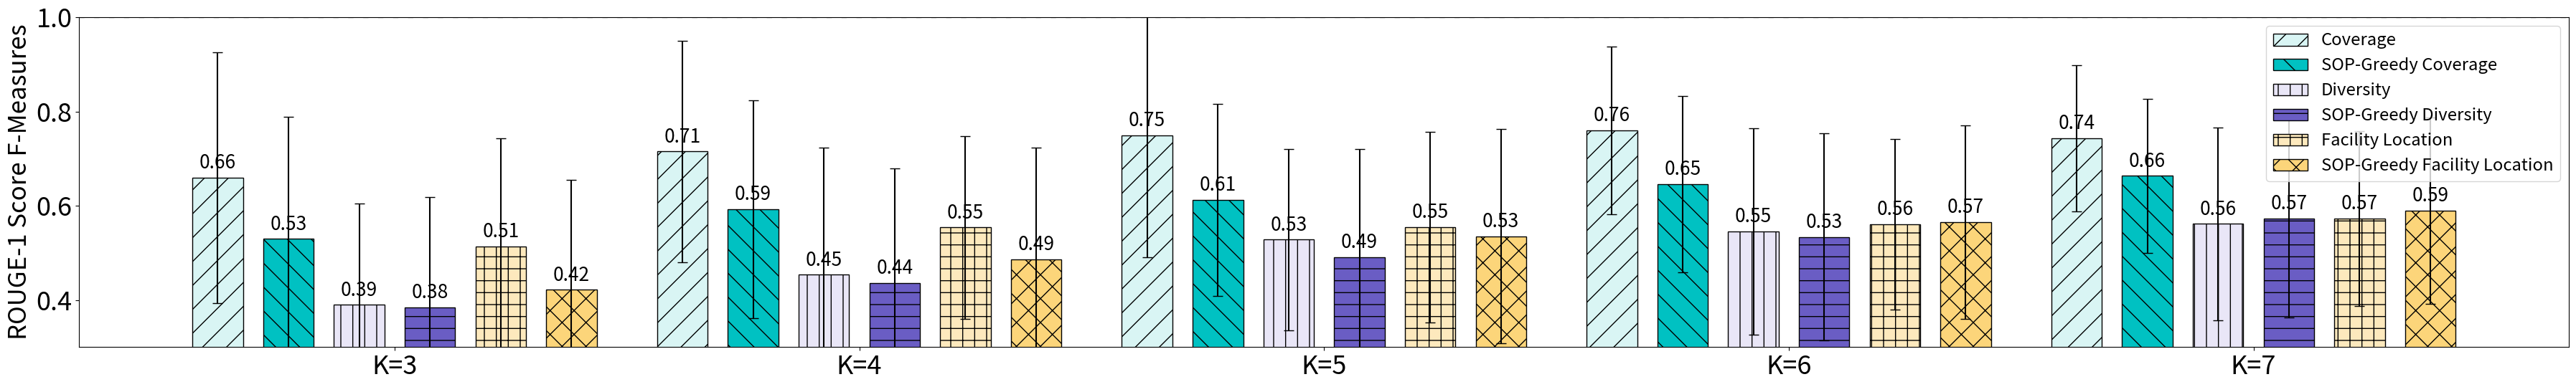

Python code for this plot:
import matplotlib.pyplot as plt
import numpy as np

# Define methods and their respective data
methods = ['Coverage', 'SOP-Greedy Coverage', 'Diversity', 'SOP-Greedy Diversity', 'Facility Location', 'SOP-Greedy Facility Location']
k_values = [3, 4, 5, 6, 7]

# Colors and hatches for aesthetics
colors = ['#D9F5F4', '#00C1C2', '#E9E6F7', '#6A5DC4', '#FDE9BD', '#FCD57A']
hatches = ['/', '\\', '|', '-', '+', 'x']

# Median and IQR data for each K-value
medians = {
    3: [0.6593, 0.5298, 0.3897, 0.3840, 0.5138, 0.4219],
    4: [0.7150, 0.5928, 0.4536, 0.4359, 0.5537, 0.4860],
    5: [0.7492, 0.6124, 0.5279, 0.4912, 0.5544, 0.5348],
    6: [0.7598, 0.6457, 0.5459, 0.5337, 0.5607, 0.5655],
    7: [0.7431, 0.6634, 0.5613, 0.5732, 0.5727, 0.5893]
}
iqrs = {
    3: [0.2666, 0.2586, 0.2152, 0.2345, 0.2297, 0.2332],
    4: [0.2347, 0.2314, 0.2694, 0.2432, 0.1937, 0.2375],
    5: [0.2586, 0.2042, 0.1922, 0.2296, 0.2024, 0.2274],
    6: [0.1783, 0.1865, 0.2191, 0.2194, 0.1805, 0.2051],
    7: [0.1545, 0.1637, 0.2041, 0.2098, 0.1850, 0.1974]
}

# Setting up the figure and axes
fig, ax = plt.subplots(figsize=(36, 5.5))
group_width = 0.87 # Total width for groups
bar_width = group_width / (len(methods) +2) # Individual bar width

# Generate positions for each group based on K-values
x_base = np.arange(len(k_values))

# Plotting
for k_idx, k in enumerate(k_values):
    offsets = x_base[k_idx] + np.linspace(0, group_width - bar_width, len(methods))
    medians_k = medians[k]
    iqrs_k = iqrs[k]
    for m_idx, method in enumerate(methods):
        ax.bar(offsets[m_idx], medians_k[m_idx], width=bar_width, color=colors[m_idx],
               yerr=iqrs_k[m_idx], capsize=5, label=method if k_idx == 0 else "", hatch=hatches[m_idx],
               edgecolor='black')
        # Adding median labels
        ax.text(offsets[m_idx], medians_k[m_idx] + 0.01, f'{medians_k[m_idx]:.2f}',
                ha='center', va='bottom', fontsize=19)

# Customizing the plot
ax.set_xticks(x_base + group_width / 2 - bar_width / 2)
ax.set_xticklabels([f'K={k}' for k in k_values], fontsize=26)
ax.set_ylabel('ROUGE-1 Score F-Measures', fontsize=25)
ax.tick_params(axis='y', labelsize=26)
ax.set_ylim(0.3, 1)
ax.axhline(y=1.0, color='gray', linestyle='dashed', linewidth=1, dash_capstyle='round', dashes=(5, 10))
ax.legend(loc='upper right', fontsize=17.2)

plt.tight_layout()
plt.savefig(r'C:\Users\<user>\Desktop\news_values.pdf', format='pdf', bbox_inches='tight')
plt.show()
